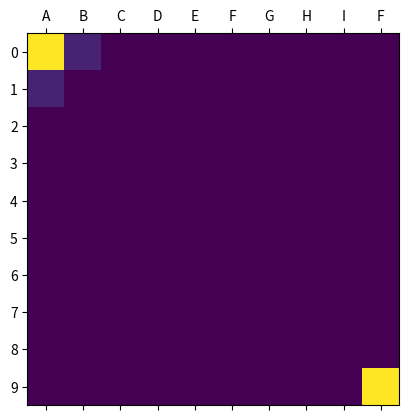

Reproduce this figure in Python.
#!/usr/bin/env python3
# -*- coding: utf-8 -*-
"""
Created on Mon Mar 14 18:54:05 2022

@author: rikke.ronnow
"""

import matplotlib.pyplot as plt
import numpy as np

# Make a 9x9 grid...
nrows, ncols = 10,10
image = np.zeros(nrows*ncols)

# Set every other cell to a random number (this would be your data)

image[0]=1
image[1]=0.1
image[99]=1
image[10]=0.1

#image[::] = np.random.random(nrows*ncols)

# Reshape things into a 9x9 grid.
image = image.reshape((nrows, ncols))

row_labels = range(nrows)
col_labels = ['A', 'B', 'C', 'D', 'E', 'F', 'G', 'H', 'I','F']
plt.matshow(image)
plt.xticks(range(ncols), col_labels)
plt.yticks(range(nrows), row_labels)
plt.show()